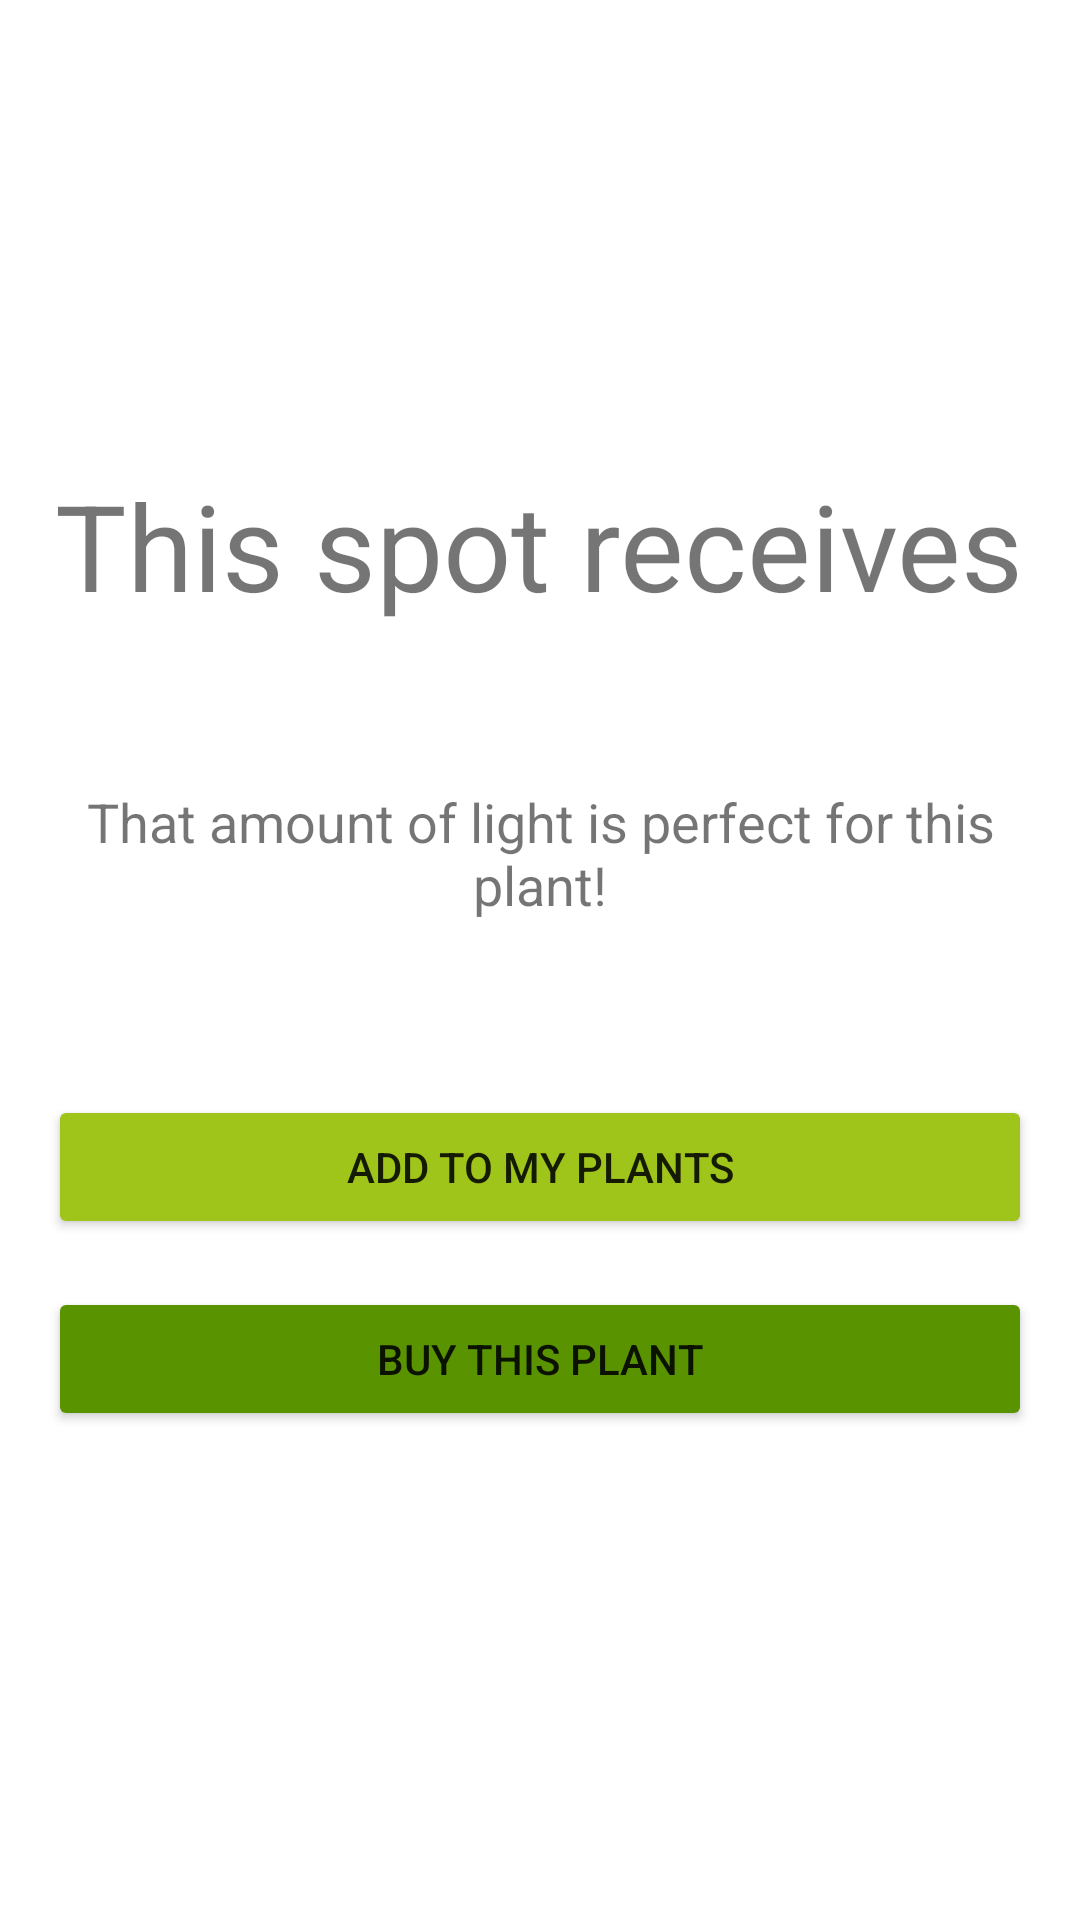

Here is an Android app screen rendered from its layout file. Give the layout XML and the strings, colors and styles it references.
<!-- AndroidManifest.xml: application theme Theme.Final -->
<!-- res/layout/fragment_match_light.xml -->
<?xml version="1.0" encoding="utf-8"?>
<androidx.constraintlayout.widget.ConstraintLayout
    xmlns:android="http://schemas.android.com/apk/res/android"
    xmlns:app="http://schemas.android.com/apk/res-auto"
    android:layout_width="match_parent"
    android:layout_height="match_parent">

    <LinearLayout
        android:layout_width="match_parent"
        android:layout_height="wrap_content"
        android:layout_marginStart="8dp"
        android:layout_marginTop="8dp"
        android:layout_marginEnd="8dp"
        android:layout_marginBottom="8dp"
        android:gravity="center"
        android:orientation="vertical"
        app:layout_constraintBottom_toBottomOf="parent"
        app:layout_constraintEnd_toEndOf="parent"
        app:layout_constraintStart_toStartOf="parent"
        app:layout_constraintTop_toTopOf="parent">

        <TextView
            android:id="@+id/textView"
            android:layout_width="wrap_content"
            android:layout_height="wrap_content"
            android:text="@string/receives"
            android:textSize="40sp" />

        <TextView
            android:id="@+id/textView_wrongLightCheck"
            android:layout_width="wrap_content"
            android:layout_height="wrap_content"
            android:textSize="40sp" />

        <TextView
            android:id="@+id/textView_wrongLight"
            android:layout_width="wrap_content"
            android:layout_height="wrap_content"
            android:layout_marginBottom="50dp"
            android:text="@string/perfect"
            android:textAlignment="center"
            android:textSize="18sp" />

        <Button
            android:id="@+id/button_addPlant"
            android:layout_width="match_parent"
            android:layout_height="wrap_content"
            android:layout_margin="8dp"
            android:backgroundTint="@color/light_green"
            android:text="@string/add_plant" />

        <Button
            android:id="@+id/button_buyPlant"
            android:layout_width="match_parent"
            android:layout_height="wrap_content"
            android:layout_margin="8dp"
            android:backgroundTint="@color/medium_green"
            android:text="@string/buy" />
    </LinearLayout>
</androidx.constraintlayout.widget.ConstraintLayout>
<!-- resources referenced by this layout -->
<resources>
  <color name="light_green">#9FC51A</color>
  <color name="medium_green">#599300</color>
  <string name="add_plant">Add to My Plants</string>
  <string name="buy">Buy This Plant</string>
  <string name="perfect">That amount of light is perfect for this plant!</string>
  <string name="receives">This spot receives</string>
  <style name="Theme.Final" parent="Theme.MaterialComponents.DayNight.DarkActionBar">
          
          <item name="colorPrimary">@color/dark_green</item>
          <item name="colorPrimaryVariant">@color/purple_700</item>
          <item name="colorOnPrimary">@color/white</item>
          
          <item name="colorSecondary">@color/medium_green</item>
          <item name="colorSecondaryVariant">@color/teal_700</item>
          <item name="colorOnSecondary">@color/black</item>
          
          <item name="android:statusBarColor" tools:targetApi="l">?attr/colorPrimaryVariant</item>
          
      </style>
  <color name="dark_green">#1C4201</color>
  <color name="purple_700">#FF3700B3</color>
  <color name="white">#FFFFFFFF</color>
  <color name="teal_700">#FF018786</color>
  <color name="black">#FF000000</color>
</resources>
